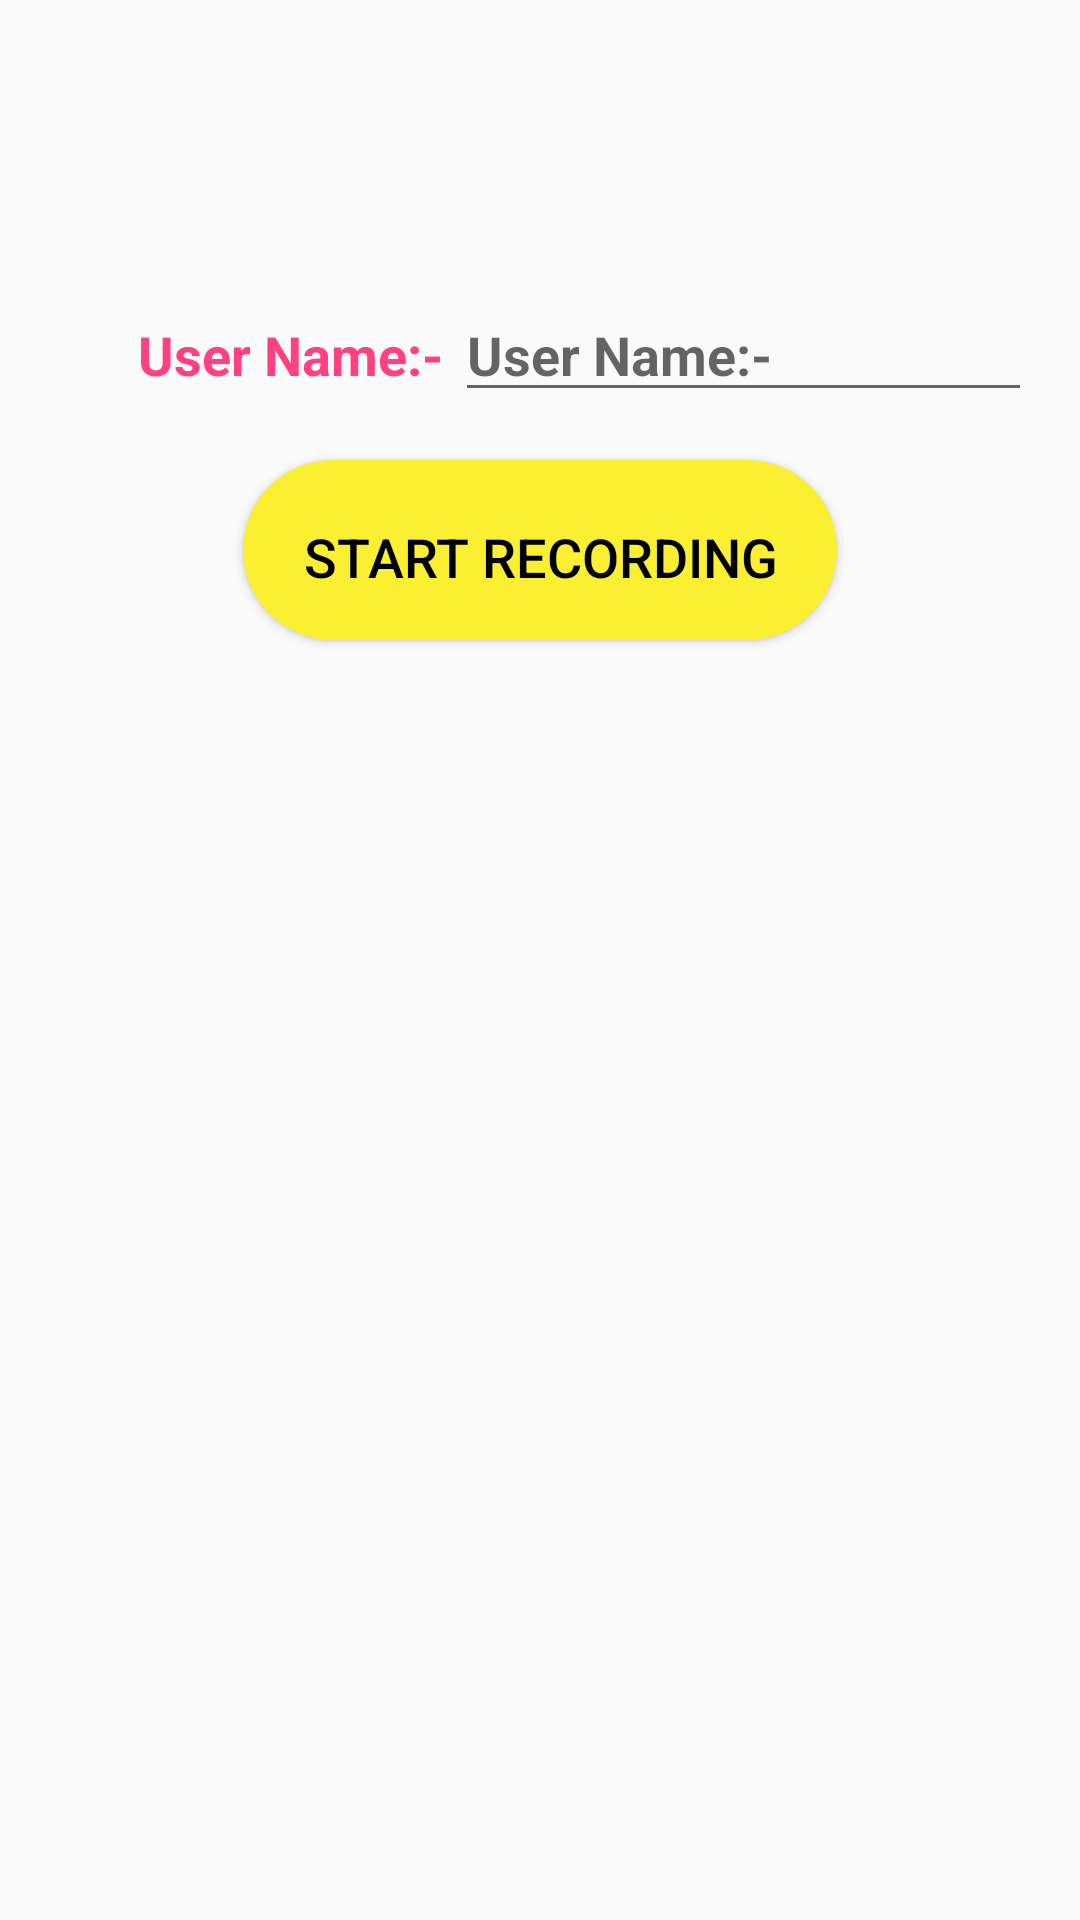

Android layout source for this screen:
<!-- AndroidManifest.xml: application theme AppTheme -->
<!-- res/layout/activity_user.xml -->
<?xml version="1.0" encoding="utf-8"?>
<RelativeLayout xmlns:android="http://schemas.android.com/apk/res/android"
    xmlns:app="http://schemas.android.com/apk/res-auto"
    xmlns:tools="http://schemas.android.com/tools"
    android:id="@+id/activity_user"
    android:layout_width="match_parent"
    android:layout_height="match_parent"
    android:paddingBottom="@dimen/activity_vertical_margin"
    android:paddingLeft="@dimen/activity_horizontal_margin"
    android:paddingRight="@dimen/activity_horizontal_margin"
    android:paddingTop="@dimen/activity_vertical_margin"
    tools:context=".UserActivity">

    <TextView
        android:id="@+id/txLabUserName"
        android:layout_width="wrap_content"
        android:layout_height="wrap_content"
        android:layout_alignParentLeft="true"
        android:layout_alignParentStart="true"
        android:layout_alignParentTop="true"
        android:layout_marginLeft="30dp"
        android:layout_marginStart="30dp"
        android:layout_marginTop="90dp"
        android:text="@string/userName"
        android:textAlignment="center"
        android:textColor="@color/colorAccent"
        android:textSize="18sp"
        android:textStyle="bold" />

    <EditText
        android:id="@+id/txUserName"
        android:layout_width="300dp"
        android:layout_height="wrap_content"
        android:layout_marginLeft="@dimen/txtValue_margin_left"
        android:layout_marginStart="@dimen/txtValue_margin_left"
        android:layout_marginTop="80dp"
        android:layout_toEndOf="@id/txLabUserName"
        android:layout_toRightOf="@id/txLabUserName"
        android:hint="@string/userName"
        android:inputType="text"
        android:textColor="@color/colorValue"
        android:textSize="18sp"
        android:textStyle="bold" />

    <Button
        android:id="@+id/btnStart"
        android:layout_width="wrap_content"
        android:layout_height="60dp"
        android:layout_below="@id/txUserName"
        android:layout_centerInParent="true"
        android:layout_marginTop="@dimen/activity_vertical_margin"
        android:background="@drawable/background_btn"
        android:backgroundTint="@color/recordStartBackground"
        android:padding="20dp"
        android:text="@string/record_start"
        android:textColor="@color/Black"
        android:textSize="18sp" />
</RelativeLayout>
<!-- resources referenced by this layout -->
<resources>
  <color name="Black">#000000</color>
  <color name="colorAccent">#FF4081</color>
  <color name="colorValue">#FF4069FF</color>
  <color name="recordStartBackground">#FAF031</color>
  <dimen name="activity_horizontal_margin">16dp</dimen>
  <dimen name="activity_vertical_margin">16dp</dimen>
  <dimen name="txtValue_margin_left">4dp</dimen>
  <!-- drawable background_btn (drawable-v24) -->
  <?xml version="1.0" encoding="utf-8"?>
  <shape xmlns:android="http://schemas.android.com/apk/res/android"
          android:shape="rectangle">
          <gradient android:startColor="#FFF"
              android:endColor="#0f0fef"
              android:angle="270"/>
          <corners android:radius="50dp"
              android:bottomLeftRadius="50dp"
              android:bottomRightRadius="50dp"
              android:topLeftRadius="50dp"
              android:topRightRadius="50dp"
              />
  
  
  </shape>
  <string name="record_start">Start Recording</string>
  <string name="userName">User Name:-</string>
  <style name="AppTheme" parent="Theme.AppCompat.Light.NoActionBar">
          
          <item name="colorPrimary">@color/colorPrimary</item>
          <item name="colorPrimaryDark">@color/colorPrimaryDark</item>
          <item name="colorAccent">@color/colorAccent</item>
      </style>
  <color name="colorPrimary">#0e30f1</color>
  <color name="colorPrimaryDark">#303F9F</color>
</resources>
